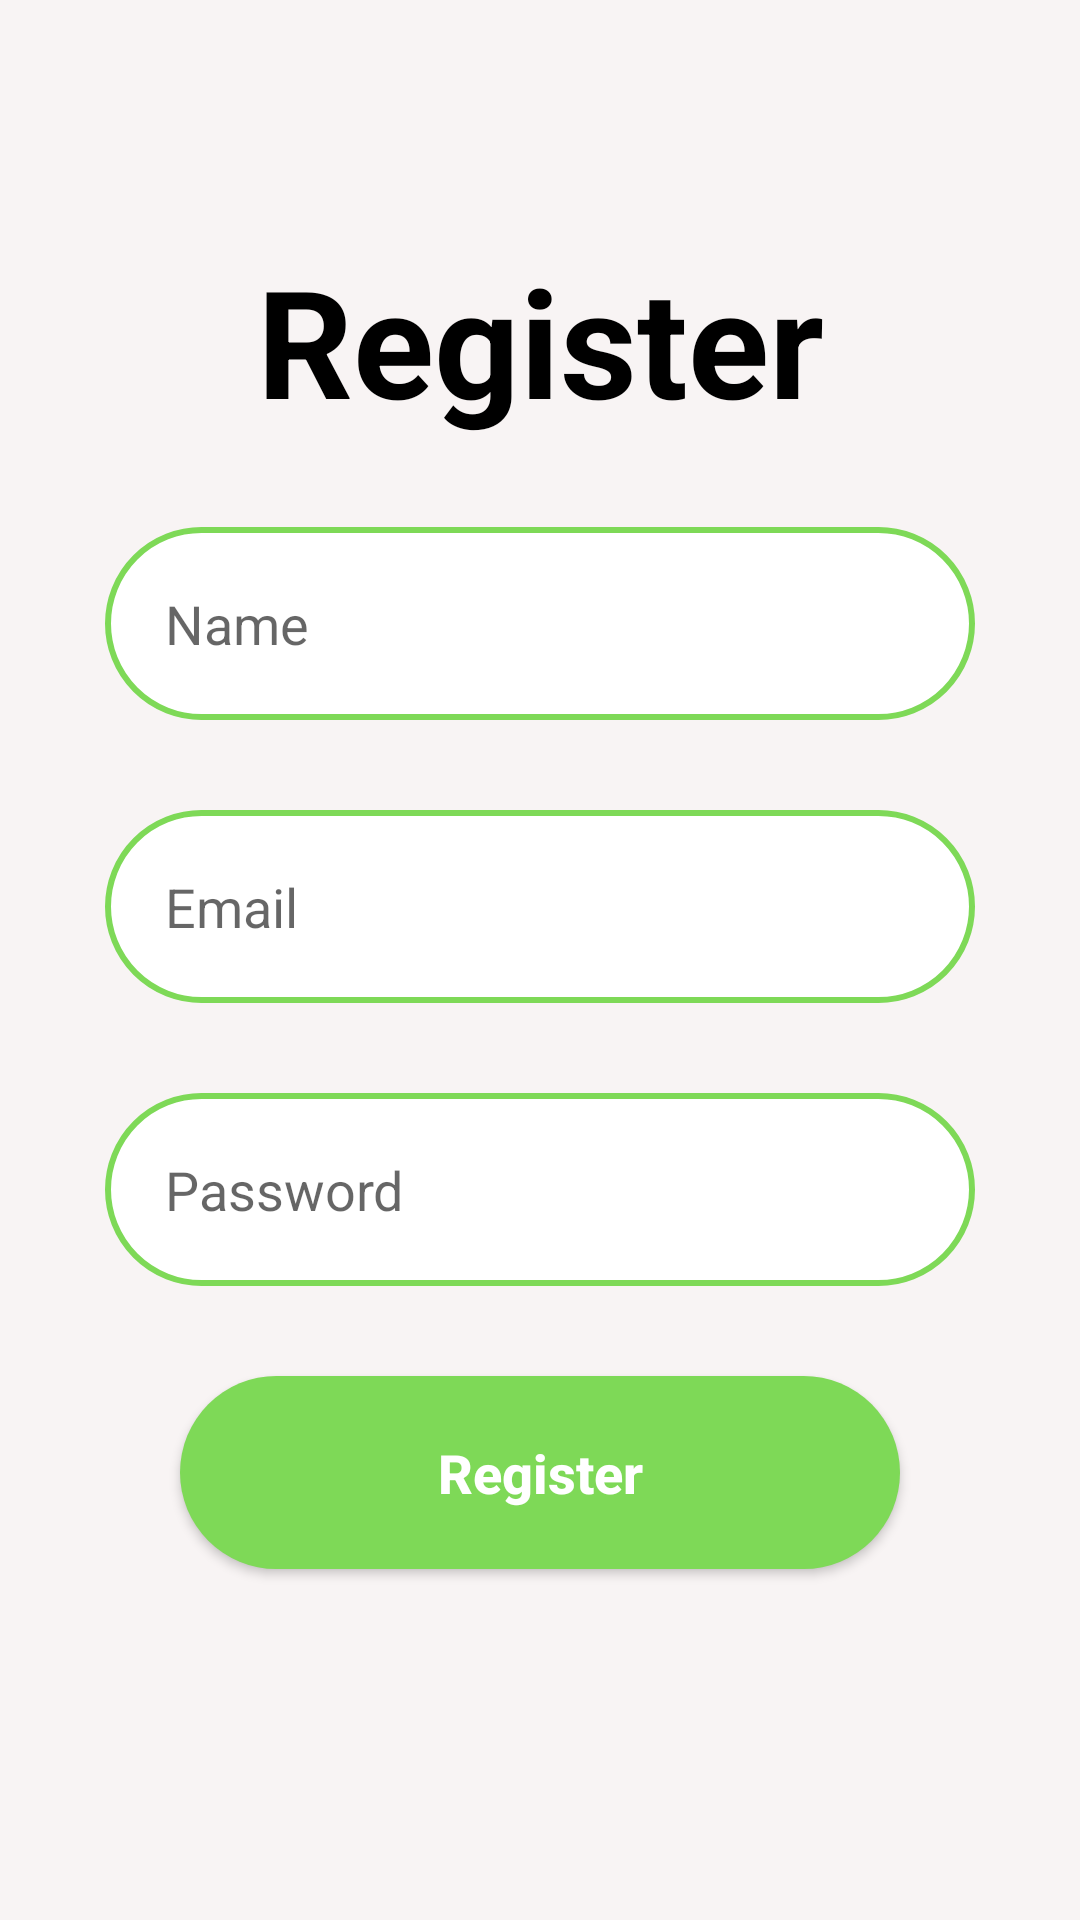

Android layout source for this screen:
<!-- AndroidManifest.xml: application theme Theme.ProjetoFinal -->
<!-- res/layout/activity_form_register.xml -->
<?xml version="1.0" encoding="utf-8"?>
<androidx.constraintlayout.widget.ConstraintLayout xmlns:android="http://schemas.android.com/apk/res/android"
    xmlns:app="http://schemas.android.com/apk/res-auto"
    xmlns:tools="http://schemas.android.com/tools"
    android:layout_width="match_parent"
    android:layout_height="match_parent"
    android:background="@color/cinza"
    tools:context=".FormRegister">

    <TextView
        android:id="@+id/txtTitleRegister"
        android:layout_width="wrap_content"
        android:layout_height="wrap_content"
        android:layout_marginTop="80dp"
        android:hint="@string/label_txt_title_register"
        android:textColorHint="@color/black"
        android:textSize="50dp"
        android:textStyle="bold"
        app:layout_constraintEnd_toEndOf="parent"
        app:layout_constraintStart_toEndOf="parent"
        app:layout_constraintStart_toStartOf="parent"
        app:layout_constraintTop_toTopOf="parent" />

    <EditText
        android:id="@+id/edtRegisterName"
        style="@style/Edit_Text"
        android:layout_marginTop="29dp"
        android:hint="@string/label_register_name"
        android:inputType="textPersonName"
        app:layout_constraintEnd_toEndOf="parent"
        app:layout_constraintStart_toStartOf="parent"
        app:layout_constraintTop_toBottomOf="@+id/txtTitleRegister" />

    <EditText
        android:id="@+id/edtRegisterEmail"
        style="@style/Edit_Text"
        android:hint="@string/label_login_email"
        android:inputType="textEmailAddress"
        app:layout_constraintEnd_toEndOf="parent"
        app:layout_constraintHorizontal_bias="0.771"
        app:layout_constraintStart_toStartOf="parent"
        app:layout_constraintTop_toBottomOf="@+id/edtRegisterName" />

    <EditText
        android:id="@+id/edtRegisterPassword"
        style="@style/Edit_Text"
        android:hint="@string/label_login_password"
        android:inputType="textPassword"
        app:layout_constraintEnd_toEndOf="parent"
        app:layout_constraintHorizontal_bias="0.628"
        app:layout_constraintStart_toStartOf="parent"
        app:layout_constraintTop_toBottomOf="@+id/edtRegisterEmail" />

    <androidx.appcompat.widget.AppCompatButton
        android:id="@+id/btnLogin"
        style="@style/Button"
        android:hint="@string/label_txt_title_register"
        app:layout_constraintEnd_toEndOf="parent"
        app:layout_constraintStart_toStartOf="parent"
        app:layout_constraintTop_toBottomOf="@+id/edtRegisterPassword" />


</androidx.constraintlayout.widget.ConstraintLayout>
<!-- resources referenced by this layout -->
<resources>
  <color name="black">#FF000000</color>
  <color name="cinza">#F8F4F4</color>
  <string name="label_login_email">Email</string>
  <string name="label_login_password">Password</string>
  <string name="label_register_name">Name</string>
  <string name="label_txt_title_register">Register</string>
  <style name="Button">
          <item name="android:layout_width">match_parent</item>
          <item name="android:layout_height">wrap_content</item>
          <item name="android:background">@drawable/button</item>
          <item name="android:padding">20dp</item>
          <item name="android:layout_marginLeft">60dp</item>
          <item name="android:layout_marginRight">60dp</item>
          <item name="android:layout_marginTop">30dp</item>
          <item name="android:textColorHint">@color/white</item>
          <item name="android:textStyle">bold</item>
          <item name="android:textSize">18dp</item>
  
  
      </style>
  <style name="Edit_Text">
          <item name="android:layout_width">match_parent</item>
          <item name="android:layout_height">wrap_content</item>
          <item name="android:background">@drawable/edit_text</item>
          <item name="android:padding">20dp</item>
          <item name="android:layout_marginLeft">35dp</item>
          <item name="android:layout_marginRight">35dp</item>
          <item name="android:layout_marginTop">30dp</item>
          <item name="android:maxLength">40</item>
      </style>
  <style name="Theme.ProjetoFinal" parent="Theme.MaterialComponents.DayNight.DarkActionBar">
          
          <item name="colorPrimary">@color/white</item>
          <item name="colorPrimaryVariant">@color/verde</item>
          <item name="colorOnPrimary">@color/white</item>
          
          <item name="colorSecondary">@color/teal_200</item>
          <item name="colorSecondaryVariant">@color/teal_700</item>
          <item name="colorOnSecondary">@color/black</item>
          
          <item name="android:statusBarColor" tools:targetApi="l">?attr/colorPrimaryVariant</item>
          
      </style>
  <!-- drawable button (drawable) -->
  <?xml version="1.0" encoding="utf-8"?>
  <shape xmlns:android="http://schemas.android.com/apk/res/android">
      <solid android:color="@color/verde"/>
      <corners android:radius="40dp"/>
  
  
  </shape>
  <color name="white">#FFFFFFFF</color>
  <!-- drawable edit_text (drawable) -->
  <?xml version="1.0" encoding="utf-8"?>
  <shape xmlns:android="http://schemas.android.com/apk/res/android">
  <solid android:color="@color/white"/>
      <corners android:radius="40dp"/>
      <stroke android:color="@color/verde" android:width="2dp"/>
  
  </shape>
  <color name="verde">#7ED957</color>
  <color name="teal_200">#FF03DAC5</color>
  <color name="teal_700">#FF018786</color>
</resources>
